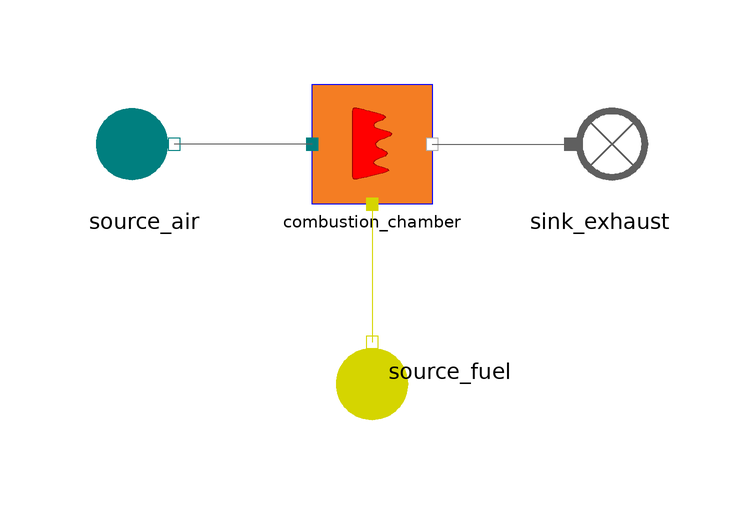

The Modelica model whose source follows is shown above as a component diagram (icons at their Placement, wires along their Line points).

model CombustionChamberwithRefMoistAir_testLHV
  extends MetroscopeModelingLibrary.Utilities.Icons.Tests.MultifluidTestIcon;
  import MetroscopeModelingLibrary.Utilities.Units;

  // Boundary conditions
  input Units.Pressure source_P(start=17e5) "Pa";
  input Units.Temperature source_T(start=409.7225) "deg_C";
  input Units.NegativeMassFlowRate source_Q(start=-500) "kg/s";

  input Units.Pressure P_fuel(start = 30e5);
  input Units.SpecificEnthalpy h_fuel(start=0.9e6);
  input Units.PositiveMassFlowRate Q_fuel(start=15);

  input Units.SpecificEnthalpy LHV_plant(start=47276868) "Directly assigned in combustion chamber modifiers";

  // Parameters
  parameter Units.FrictionCoefficient combustion_chamber_Kfr = 0.1;

  MultiFluid.Machines.CombustionChamberwithRefMoistAir
                                        combustion_chamber                annotation (Placement(transformation(extent={{-10,-10},{10,10}})));
  MetroscopeModelingLibrary.Fuel.BoundaryConditions.Source source_fuel annotation (Placement(transformation(
        extent={{-10,-10},{10,10}},
        rotation=90,
        origin={0,-38})));
  MetroscopeModelingLibrary.RefMoistAir.BoundaryConditions.Source
                                                                source_air annotation (Placement(transformation(extent={{-48,-10},{-28,10}})));
  MetroscopeModelingLibrary.FlueGases.BoundaryConditions.Sink sink_exhaust annotation (Placement(transformation(extent={{28,-10},{48,10}})));
equation

  // Boundary conditions for RefMoistAir
  source_air.P_out = source_P;
  source_air.Q_out = source_Q;
  source_air.T_out = source_T + 273.15;
  source_air.Xi_out[1] = 0;

  // Fuel boundary conditions
  source_fuel.P_out = P_fuel;
  source_fuel.h_out = h_fuel;
  source_fuel.Q_out = - Q_fuel;
  source_fuel.X_molar_CH4 = 93.71*1e-2;
  source_fuel.X_molar_C2H6 = 4.29*1e-2;
  source_fuel.X_molar_C3H8 = 0.53*1e-2;
  source_fuel.X_molar_C4H10_n_butane = 0.09*1e-2;
  source_fuel.X_molar_N2 = 0.85*1e-2;
  source_fuel.X_molar_CO2 = 0.53*1e-2;

  // Parameters
  combustion_chamber.Kfr = combustion_chamber_Kfr;
  combustion_chamber.eta = 0.999;

  connect(combustion_chamber.inlet1, source_fuel.C_out) annotation (Line(points={{0,-10},{0,-33},{2.77556e-16,-33}}, color={213,213,0}));
  connect(combustion_chamber.inlet, source_air.C_out) annotation (Line(points={{-10,0},{-33,0}}, color={95,95,95}));
  connect(combustion_chamber.outlet, sink_exhaust.C_in) annotation (Line(points={{10,0},{33,0}}, color={95,95,95}));
end CombustionChamberwithRefMoistAir_testLHV;